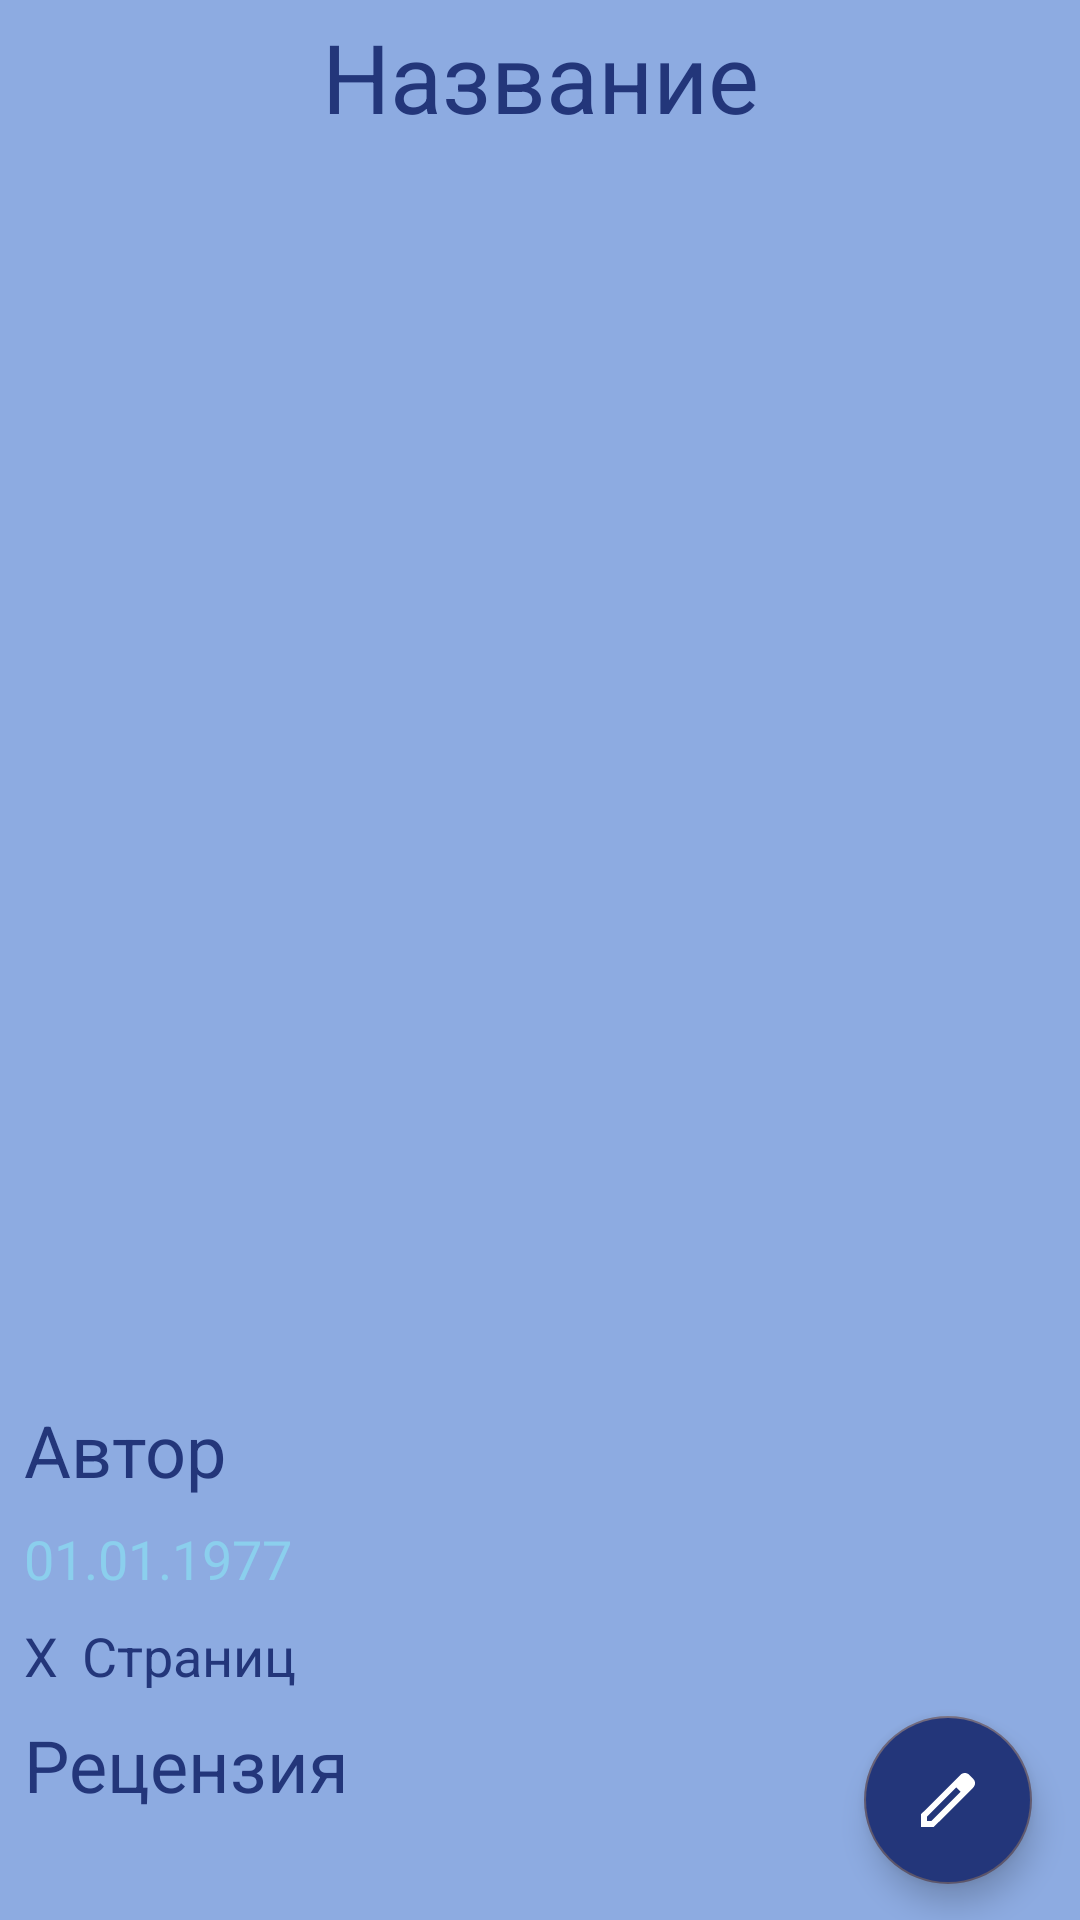

Here is an Android app screen rendered from its layout file. Give the layout XML and the strings, colors and styles it references.
<!-- AndroidManifest.xml: application theme Theme.MyLib -->
<!-- res/layout/fragment_view_book.xml -->
<?xml version="1.0" encoding="utf-8"?>
<FrameLayout xmlns:android="http://schemas.android.com/apk/res/android"
    xmlns:tools="http://schemas.android.com/tools"
    android:layout_width="match_parent"
    android:layout_height="match_parent"
    xmlns:app="http://schemas.android.com/apk/res-auto"
    android:background="@color/back"
    tools:context=".ViewBookFragment">

    <androidx.core.widget.NestedScrollView
        android:layout_width="match_parent"
        android:layout_height="match_parent"
        android:fillViewport="true">

    <androidx.constraintlayout.widget.ConstraintLayout
        android:layout_width="match_parent"
        android:layout_height="match_parent">

        <TextView
            android:layout_width="wrap_content"
            android:layout_height="wrap_content"
            android:id="@+id/view_title"
            android:text="Название"
            app:layout_constraintRight_toRightOf="parent"
            app:layout_constraintLeft_toLeftOf="parent"
            android:textSize="32sp"
            app:layout_constraintTop_toTopOf="parent"
            android:layout_marginTop="4sp"
            android:textColor="@color/dark"/>

        <ImageView
            android:id="@+id/view_cover"
            android:layout_width="250sp"
            android:background="@drawable/default_book"
            app:layout_constraintLeft_toLeftOf="parent"
            app:layout_constraintRight_toRightOf="parent"
            android:layout_height="400sp"
            app:layout_constraintTop_toBottomOf="@+id/view_title"
            android:layout_marginTop="12sp"/>

        <TextView
            android:layout_width="wrap_content"
            android:layout_height="wrap_content"
            android:id="@+id/view_author"
            android:text="Автор"
            app:layout_constraintLeft_toLeftOf="parent"
            android:layout_marginLeft="8sp"
            android:textSize="24sp"
            app:layout_constraintTop_toBottomOf="@+id/view_cover"
            android:layout_marginTop="8sp"
            android:textColor="@color/dark"/>

        <TextView
            android:layout_width="wrap_content"
            android:layout_height="wrap_content"
            android:id="@+id/view_date"
            android:text="01.01.1977"
            app:layout_constraintLeft_toLeftOf="parent"
            android:layout_marginLeft="8sp"
            android:textSize="18sp"
            app:layout_constraintTop_toBottomOf="@+id/view_author"
            android:layout_marginTop="8sp"
            android:textColor="@color/blue"/>

        <TextView
            android:layout_width="wrap_content"
            android:layout_height="wrap_content"
            android:id="@+id/view_pages"
            android:text="X"
            app:layout_constraintLeft_toLeftOf="parent"
            android:layout_marginLeft="8sp"
            android:textSize="18sp"
            app:layout_constraintTop_toBottomOf="@+id/view_date"
            android:layout_marginTop="8sp"
            android:textColor="@color/dark"/>

        <TextView
            android:layout_width="wrap_content"
            android:layout_height="wrap_content"
            android:text="Страниц"
            app:layout_constraintLeft_toLeftOf="parent"            android:layout_marginLeft="8sp"
            android:textSize="18sp"
            app:layout_constraintTop_toBottomOf="@+id/view_date"
            app:layout_constraintStart_toEndOf="@id/view_pages"
            android:layout_marginTop="8sp"
            android:textColor="@color/dark"/>

        <TextView
            android:layout_width="wrap_content"
            android:layout_height="wrap_content"
            android:text="Рецензия"
            app:layout_constraintLeft_toLeftOf="parent"
            android:layout_marginLeft="8sp"
            android:textSize="24sp"
            app:layout_constraintTop_toBottomOf="@+id/view_pages"
            android:layout_marginTop="8sp"
            android:textColor="@color/dark"/>

        <com.google.android.material.floatingactionbutton.FloatingActionButton
            android:id="@+id/edit_fab"
            android:layout_width="wrap_content"
            android:layout_height="wrap_content"
            app:layout_constraintBottom_toBottomOf="parent"
            app:layout_constraintEnd_toEndOf="parent"
            android:layout_marginEnd="16dp"
            android:layout_marginBottom="12dp"
            android:src="@drawable/edit"
            style="@style/Theme.App.FloatActionButton" />
        
    </androidx.constraintlayout.widget.ConstraintLayout>

    </androidx.core.widget.NestedScrollView>

</FrameLayout>
<!-- resources referenced by this layout -->
<resources>
  <color name="back">#8DABE1</color>
  <color name="blue">#8BCFED</color>
  <color name="dark">#23367A</color>
  <!-- drawable edit (drawable) -->
  <vector xmlns:android="http://schemas.android.com/apk/res/android"
      android:width="24dp"
      android:height="24dp"
      android:viewportWidth="24"
      android:viewportHeight="24">
      <group>
          <clip-path
              android:pathData="M0 0H24V24H0z"/>
          <group>
              <path
                  android:fillColor="#FFFFFFFF"
                  android:pathData="M5 19h1.42l9.78-9.78-1.42-1.42L5 17.57V19Zm-2 2v-4.25L16.2 3.57c0.2-0.18 0.42-0.32 0.66-0.42C17.1 3.05 17.36 3 17.63 3c0.26 0 0.52 0.05 0.77 0.15 0.25 0.1 0.47 0.25 0.65 0.45L20.43 5c0.2 0.18 0.34 0.4 0.43 0.65C20.96 5.9 21 6.15 21 6.4c0 0.27-0.05 0.52-0.14 0.76-0.09 0.24-0.23 0.46-0.43 0.67L7.25 21H3ZM15.47 8.53l-0.7-0.73 1.43 1.42-0.72-0.7Z"/>
          </group>
      </group>
  </vector>
  <style name="Theme.App.FloatActionButton" parent="Widget.MaterialComponents.FloatingActionButton">
          <item name="android:backgroundTint">@color/dark</item>
          <item name="android:tint">@color/dark</item>
      </style>
  <style name="Theme.MyLib" parent="Base.Theme.MyLib" />
  <style name="Base.Theme.MyLib" parent="Theme.Material3.DayNight.NoActionBar">
          
          
      </style>
</resources>
